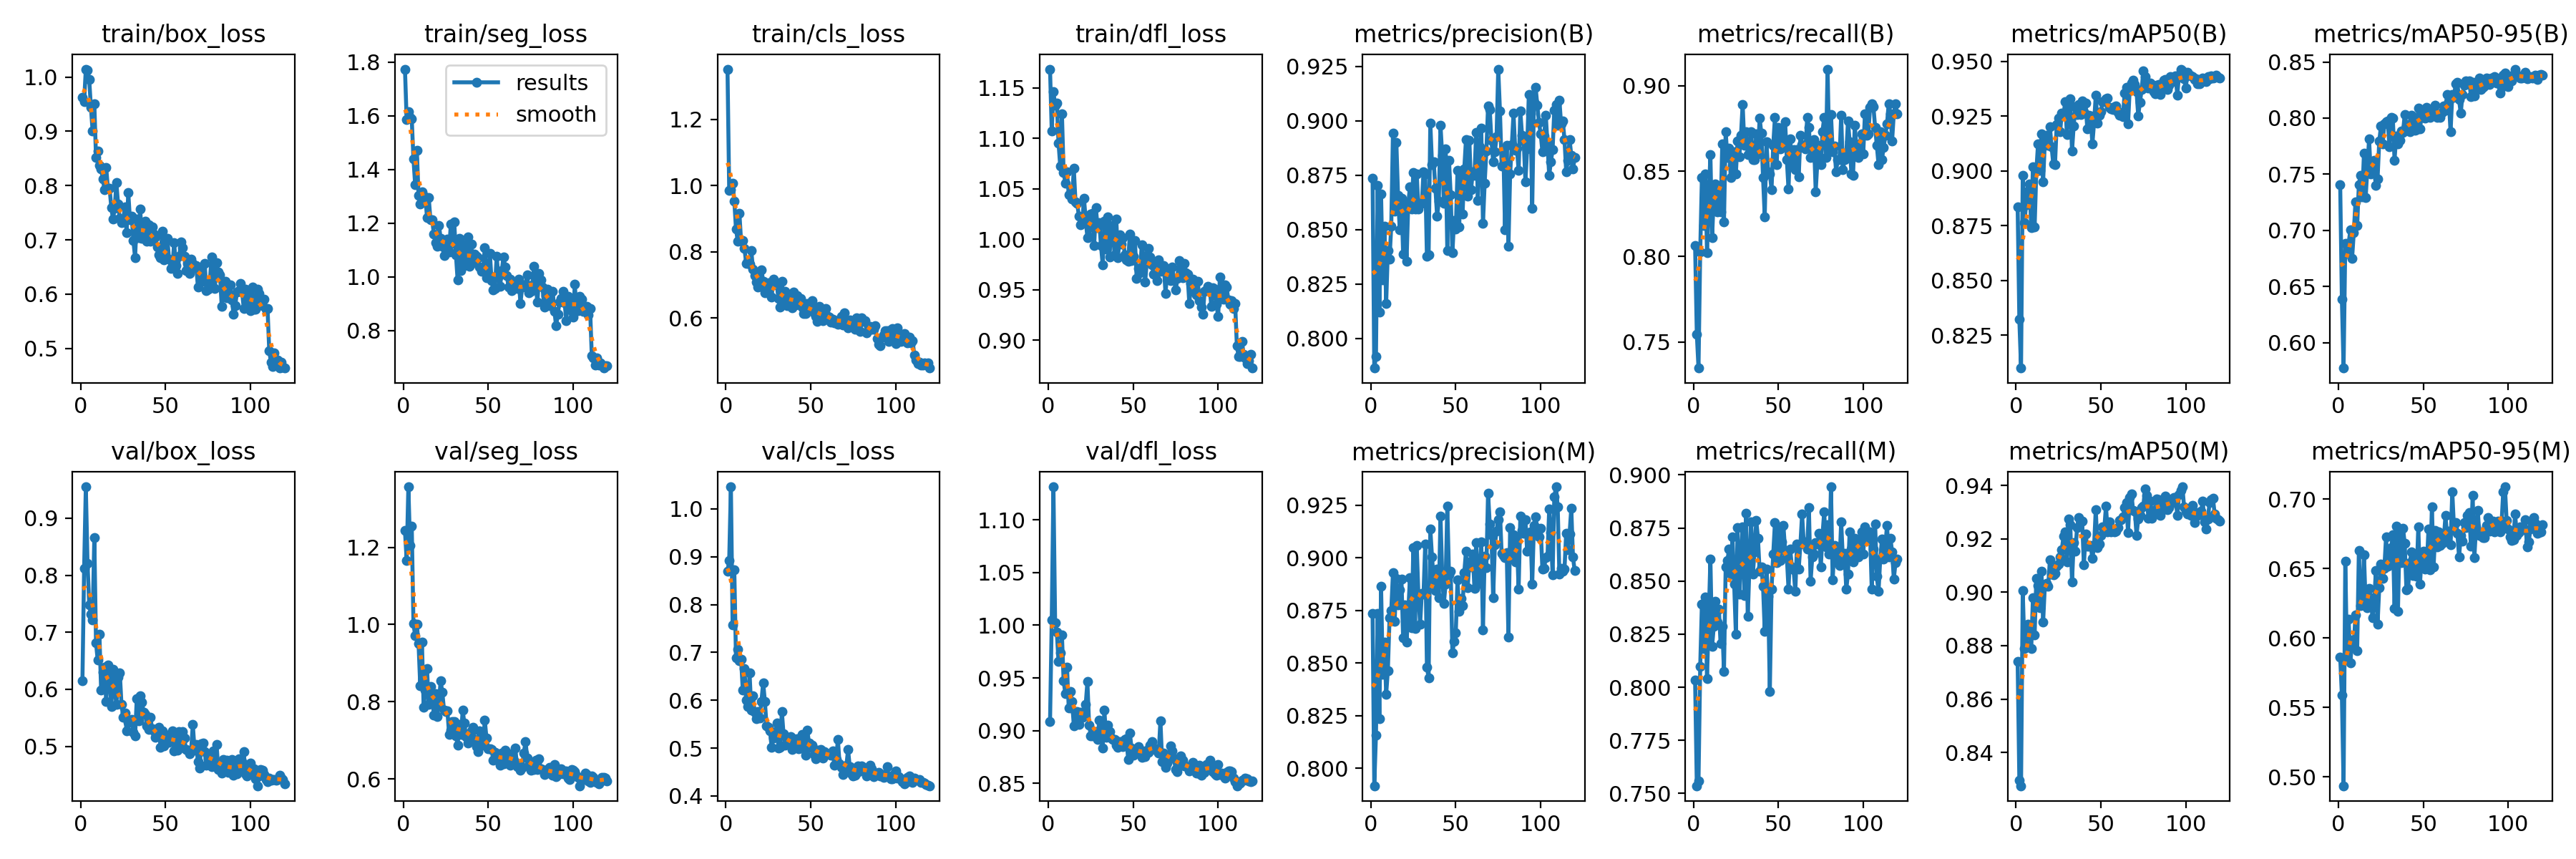

The data file committed next to this chart (first rows):
epoch, time, train/box_loss, train/seg_loss, train/cls_loss, train/dfl_loss, metrics/precision(B), metrics/recall(B), metrics/mAP50(B), metrics/mAP50-95(B), metrics/precision(M), metrics/recall(M), metrics/mAP50(M), metrics/mAP50-95(M), val/box_loss, val/seg_loss, val/cls_loss, val/dfl_loss, lr/pg0, lr/pg1, lr/pg2
1, 32.36, 0.9624, 1.774, 1.353, 1.169, 0.8737, 0.8063, 0.8836, 0.741, 0.8736, 0.8033, 0.874, 0.5864, 0.6143, 1.243, 0.8697, 0.9083, 0.000658, 0.000658, 0.000658
2, 53.84, 0.9548, 1.585, 0.9863, 1.107, 0.7863, 0.7547, 0.832, 0.6384, 0.7916, 0.7536, 0.8296, 0.5587, 0.8122, 1.166, 0.8923, 1.005, 0.001314, 0.001314, 0.001314
3, 74.48, 1.015, 1.615, 0.9877, 1.146, 0.7917, 0.7347, 0.8099, 0.5775, 0.8158, 0.7559, 0.8276, 0.4937, 0.955, 1.357, 1.046, 1.131, 0.001958, 0.001958, 0.001958
4, 95.19, 1.012, 1.595, 1.008, 1.133, 0.8702, 0.8028, 0.8978, 0.6885, 0.8734, 0.8097, 0.9005, 0.6555, 0.8213, 1.205, 0.7583, 1.002, 0.00195, 0.00195, 0.00195
5, 116, 0.995, 1.588, 0.9537, 1.135, 0.8121, 0.8462, 0.8763, 0.6798, 0.8235, 0.8392, 0.8788, 0.5866, 0.7485, 1.254, 0.8727, 0.9932, 0.001934, 0.001934, 0.001934
6, 136.6, 0.9444, 1.44, 0.8691, 1.095, 0.8664, 0.8181, 0.8845, 0.6887, 0.8865, 0.8181, 0.8802, 0.6133, 0.7312, 1.003, 0.6882, 0.9655, 0.001917, 0.001917, 0.001917
7, 157.2, 0.9008, 1.343, 0.8327, 1.073, 0.8267, 0.8486, 0.8908, 0.7004, 0.8447, 0.8426, 0.888, 0.5822, 0.7211, 0.9711, 0.7069, 0.974, 0.001901, 0.001901, 0.001901
8, 177.7, 0.9512, 1.472, 0.9172, 1.125, 0.8517, 0.8022, 0.8939, 0.6749, 0.86, 0.804, 0.887, 0.5986, 0.8666, 0.9999, 0.6823, 0.9909, 0.001885, 0.001885, 0.001885
9, 198.3, 0.8522, 1.302, 0.832, 1.066, 0.816, 0.8328, 0.874, 0.698, 0.8351, 0.8321, 0.8789, 0.5946, 0.6811, 0.9497, 0.6856, 0.947, 0.001868, 0.001868, 0.001868
10, 218.9, 0.864, 1.271, 0.8331, 1.056, 0.8405, 0.8597, 0.9019, 0.7252, 0.8464, 0.8604, 0.8979, 0.6168, 0.651, 0.8407, 0.6219, 0.9353, 0.001852, 0.001852, 0.001852
11, 239.7, 0.8378, 1.316, 0.8095, 1.067, 0.8366, 0.8111, 0.8743, 0.7042, 0.8714, 0.8193, 0.884, 0.5908, 0.6968, 0.9539, 0.6666, 0.9601, 0.001835, 0.001835, 0.001835
12, 260.5, 0.8307, 1.286, 0.7653, 1.044, 0.8517, 0.8357, 0.8999, 0.741, 0.8749, 0.8286, 0.9051, 0.6632, 0.5991, 0.7857, 0.5999, 0.9218, 0.001819, 0.001819, 0.001819
13, 281.3, 0.8126, 1.297, 0.7713, 1.045, 0.8945, 0.8427, 0.9122, 0.7491, 0.8929, 0.8404, 0.9026, 0.6232, 0.6302, 0.8307, 0.5866, 0.9369, 0.001802, 0.001802, 0.001802
14, 302.1, 0.7923, 1.221, 0.7628, 1.04, 0.8583, 0.8263, 0.9001, 0.7298, 0.8697, 0.8306, 0.8942, 0.6236, 0.6391, 0.8848, 0.6568, 0.9275, 0.001785, 0.001785, 0.001785
15, 322.5, 0.8334, 1.295, 0.8048, 1.07, 0.8901, 0.8368, 0.9167, 0.7689, 0.8901, 0.8368, 0.908, 0.66, 0.5786, 0.793, 0.5791, 0.9047, 0.001769, 0.001769, 0.001769
16, 343.3, 0.7948, 1.213, 0.747, 1.037, 0.8657, 0.8263, 0.8949, 0.7293, 0.8776, 0.8204, 0.8888, 0.6241, 0.6425, 0.8401, 0.6096, 0.9175, 0.001752, 0.001752, 0.001752
17, 364, 0.7951, 1.214, 0.7282, 1.036, 0.85, 0.8662, 0.913, 0.7549, 0.8847, 0.8286, 0.9022, 0.622, 0.6231, 0.8174, 0.5743, 0.9178, 0.001736, 0.001736, 0.001736
18, 384.6, 0.7601, 1.161, 0.7084, 1.023, 0.8646, 0.8204, 0.9161, 0.7813, 0.8897, 0.8075, 0.9034, 0.6358, 0.5695, 0.7649, 0.5614, 0.9057, 0.00172, 0.00172, 0.00172
19, 405.1, 0.7379, 1.128, 0.6925, 1.015, 0.8387, 0.8732, 0.9115, 0.7506, 0.8619, 0.8568, 0.9022, 0.6293, 0.6351, 0.8206, 0.5767, 0.9171, 0.001703, 0.001703, 0.001703
20, 425.4, 0.7585, 1.114, 0.6963, 1.017, 0.8615, 0.858, 0.9201, 0.7576, 0.8778, 0.8596, 0.9122, 0.6148, 0.5981, 0.7605, 0.5624, 0.9127, 0.001687, 0.001687, 0.001687
21, 446.1, 0.8051, 1.193, 0.7453, 1.041, 0.8354, 0.8635, 0.9109, 0.7622, 0.8599, 0.865, 0.9069, 0.6248, 0.5738, 0.7941, 0.5979, 0.9156, 0.00167, 0.00167, 0.00167
22, 466.5, 0.7659, 1.144, 0.7115, 1.019, 0.8617, 0.8462, 0.903, 0.7403, 0.8738, 0.8532, 0.9065, 0.6485, 0.6211, 0.8547, 0.637, 0.9246, 0.001654, 0.001654, 0.001654
23, 487.1, 0.7398, 1.115, 0.677, 1.002, 0.8696, 0.8533, 0.9029, 0.7457, 0.8906, 0.8709, 0.9071, 0.6098, 0.6291, 0.8236, 0.598, 0.9464, 0.001637, 0.001637, 0.001637
24, 507.6, 0.7312, 1.08, 0.6868, 1.003, 0.8595, 0.8613, 0.9212, 0.7793, 0.8667, 0.8486, 0.9098, 0.6362, 0.5733, 0.7783, 0.5467, 0.9054, 0.00162, 0.00162, 0.00162
25, 528, 0.7379, 1.118, 0.7074, 1.025, 0.8764, 0.8486, 0.9241, 0.7927, 0.905, 0.8251, 0.9106, 0.6531, 0.551, 0.7739, 0.5436, 0.8953, 0.001604, 0.001604, 0.001604
26, 548.9, 0.7604, 1.141, 0.6967, 1.026, 0.8593, 0.8675, 0.9178, 0.7773, 0.8664, 0.875, 0.9133, 0.6429, 0.5579, 0.7755, 0.5364, 0.8952, 0.001587, 0.001587, 0.001587
27, 569.2, 0.7135, 1.092, 0.6637, 0.9941, 0.8755, 0.8586, 0.9262, 0.795, 0.9059, 0.8439, 0.916, 0.6501, 0.5276, 0.7159, 0.5012, 0.8946, 0.001571, 0.001571, 0.001571
28, 590, 0.787, 1.198, 0.7162, 1.031, 0.8596, 0.8709, 0.9253, 0.7971, 0.8822, 0.8615, 0.9209, 0.6727, 0.5421, 0.7254, 0.5216, 0.8992, 0.001554, 0.001554, 0.001554
29, 611, 0.7365, 1.125, 0.7016, 1.011, 0.8623, 0.8891, 0.9316, 0.7974, 0.8685, 0.8756, 0.9226, 0.6519, 0.5426, 0.7489, 0.5268, 0.8918, 0.001538, 0.001538, 0.001538
30, 631.7, 0.7442, 1.205, 0.7008, 1.017, 0.8621, 0.865, 0.9165, 0.7746, 0.8832, 0.8431, 0.9113, 0.6538, 0.5475, 0.7481, 0.5532, 0.9101, 0.001522, 0.001522, 0.001522
31, 652.3, 0.6989, 1.083, 0.6587, 0.9937, 0.8767, 0.8732, 0.9296, 0.8008, 0.8825, 0.882, 0.9274, 0.665, 0.5251, 0.7122, 0.5001, 0.8936, 0.001505, 0.001505, 0.001505
32, 672.7, 0.6671, 0.9882, 0.6338, 0.9749, 0.8757, 0.8596, 0.9329, 0.7998, 0.9065, 0.8333, 0.9254, 0.6743, 0.5179, 0.6874, 0.5018, 0.8835, 0.001489, 0.001489, 0.001489
33, 693.5, 0.738, 1.145, 0.7099, 1.018, 0.8376, 0.865, 0.9089, 0.7626, 0.848, 0.8568, 0.9039, 0.6213, 0.5831, 0.7405, 0.577, 0.9195, 0.001472, 0.001472, 0.001472
34, 713.9, 0.7042, 1.023, 0.6478, 0.9904, 0.8385, 0.8732, 0.9205, 0.784, 0.8429, 0.8779, 0.9185, 0.6807, 0.544, 0.7143, 0.5293, 0.8933, 0.001455, 0.001455, 0.001455
35, 734.5, 0.7572, 1.119, 0.6799, 1.022, 0.8989, 0.8568, 0.9294, 0.7769, 0.9137, 0.8533, 0.9155, 0.619, 0.5891, 0.7773, 0.5056, 0.9049, 0.001439, 0.001439, 0.001439
36, 755.1, 0.7028, 1.042, 0.6374, 0.9828, 0.88, 0.8568, 0.9257, 0.78, 0.9004, 0.8639, 0.9243, 0.675, 0.5778, 0.7438, 0.5123, 0.8991, 0.001422, 0.001422, 0.001422
37, 775.6, 0.716, 1.057, 0.6504, 1.014, 0.8812, 0.8721, 0.9303, 0.7884, 0.8895, 0.8786, 0.928, 0.6545, 0.5602, 0.7087, 0.5093, 0.8929, 0.001406, 0.001406, 0.001406
38, 796.4, 0.734, 1.148, 0.6672, 1.009, 0.8689, 0.8603, 0.9257, 0.7871, 0.8843, 0.8703, 0.9263, 0.6788, 0.5565, 0.6924, 0.5247, 0.8918, 0.001389, 0.001389, 0.001389
39, 816.9, 0.6976, 1.039, 0.6299, 0.9848, 0.8563, 0.881, 0.9318, 0.8035, 0.8946, 0.8545, 0.9265, 0.6683, 0.5358, 0.6991, 0.4974, 0.8917, 0.001373, 0.001373, 0.001373
40, 837.4, 0.7275, 1.122, 0.6781, 1.02, 0.863, 0.8722, 0.9269, 0.7929, 0.881, 0.8568, 0.9102, 0.6348, 0.5291, 0.724, 0.5195, 0.8863, 0.001357, 0.001357, 0.001357
41, 858.1, 0.6971, 1.052, 0.6391, 0.9817, 0.8979, 0.8462, 0.931, 0.7941, 0.9198, 0.8477, 0.9217, 0.6357, 0.5513, 0.7339, 0.5082, 0.8841, 0.00134, 0.00134, 0.00134
42, 878.9, 0.7238, 1.086, 0.6681, 1.004, 0.8841, 0.8234, 0.9193, 0.7878, 0.8916, 0.8263, 0.9171, 0.6542, 0.531, 0.7022, 0.5189, 0.8893, 0.001324, 0.001324, 0.001324
43, 899.5, 0.7103, 1.078, 0.6597, 0.9955, 0.8621, 0.8674, 0.9254, 0.8026, 0.8784, 0.8556, 0.9172, 0.6621, 0.5272, 0.6826, 0.4991, 0.889, 0.001307, 0.001307, 0.001307
44, 920.4, 0.705, 1.072, 0.6582, 1.002, 0.8871, 0.8498, 0.925, 0.7994, 0.8875, 0.8428, 0.9175, 0.6451, 0.5159, 0.6712, 0.4999, 0.8849, 0.00129, 0.00129, 0.00129
45, 941.2, 0.6866, 1.038, 0.6327, 0.9845, 0.8403, 0.8486, 0.9122, 0.7889, 0.9246, 0.7981, 0.9127, 0.6566, 0.5213, 0.7238, 0.5287, 0.8916, 0.001274, 0.001274, 0.001274
46, 961.7, 0.6721, 1.02, 0.6125, 0.9795, 0.882, 0.8392, 0.922, 0.7898, 0.8918, 0.8462, 0.9173, 0.6445, 0.533, 0.7141, 0.5256, 0.8921, 0.001257, 0.001257, 0.001257
47, 982, 0.6667, 1.025, 0.6134, 0.9782, 0.8661, 0.8653, 0.9344, 0.8091, 0.8938, 0.8627, 0.931, 0.6802, 0.498, 0.6875, 0.4859, 0.8729, 0.001241, 0.001241, 0.001241
48, 1003, 0.7155, 1.108, 0.6438, 1.005, 0.8394, 0.8815, 0.9217, 0.7901, 0.8548, 0.8774, 0.9167, 0.6389, 0.5272, 0.7522, 0.5368, 0.8976, 0.001224, 0.001224, 0.001224
49, 1023, 0.6639, 0.9958, 0.6264, 0.9791, 0.8544, 0.8539, 0.9254, 0.8037, 0.8601, 0.8587, 0.918, 0.6603, 0.5009, 0.7054, 0.511, 0.8831, 0.001208, 0.001208, 0.001208
50, 1044, 0.6698, 1.01, 0.6345, 0.983, 0.8503, 0.8756, 0.9269, 0.8007, 0.8643, 0.8748, 0.9212, 0.6626, 0.5156, 0.6778, 0.5009, 0.8766, 0.001192, 0.001192, 0.001192
51, 1064, 0.7027, 1.089, 0.6516, 0.9991, 0.8771, 0.8632, 0.9316, 0.7999, 0.8895, 0.8595, 0.9244, 0.6497, 0.5193, 0.6777, 0.5062, 0.8802, 0.001175, 0.001175, 0.001175
52, 1085, 0.6644, 0.9859, 0.6164, 0.9614, 0.8512, 0.8721, 0.9314, 0.8094, 0.8747, 0.8683, 0.9236, 0.6516, 0.5074, 0.677, 0.4871, 0.8818, 0.001159, 0.001159, 0.001159
53, 1106, 0.6471, 0.9526, 0.6053, 0.9712, 0.8759, 0.865, 0.9327, 0.8051, 0.8808, 0.8761, 0.9323, 0.6787, 0.5179, 0.6477, 0.4772, 0.8847, 0.001142, 0.001142, 0.001142
54, 1126, 0.6488, 0.9577, 0.5886, 0.9668, 0.8572, 0.8791, 0.933, 0.8009, 0.8773, 0.8644, 0.9225, 0.649, 0.527, 0.669, 0.4961, 0.8819, 0.001125, 0.001125, 0.001125
55, 1147, 0.6955, 1.077, 0.6341, 0.9947, 0.878, 0.8568, 0.9288, 0.8051, 0.893, 0.8615, 0.9263, 0.6945, 0.4919, 0.6511, 0.4928, 0.8748, 0.001109, 0.001109, 0.001109
56, 1168, 0.6532, 1, 0.6169, 0.9833, 0.8915, 0.8394, 0.9282, 0.8028, 0.9032, 0.8462, 0.9225, 0.651, 0.5166, 0.6535, 0.4971, 0.8789, 0.001092, 0.001092, 0.001092
57, 1188, 0.6388, 0.9637, 0.5926, 0.9579, 0.8656, 0.869, 0.9281, 0.8115, 0.8858, 0.8649, 0.9232, 0.6777, 0.4931, 0.6346, 0.4797, 0.875, 0.001076, 0.001076, 0.001076
58, 1209, 0.6694, 1.024, 0.6093, 0.9778, 0.8911, 0.8545, 0.9294, 0.8005, 0.8979, 0.8567, 0.9226, 0.6658, 0.5262, 0.6672, 0.4925, 0.8817, 0.001059, 0.001059, 0.001059
59, 1230, 0.6965, 1.074, 0.6289, 0.9911, 0.8685, 0.8627, 0.9296, 0.8039, 0.8955, 0.8552, 0.923, 0.6762, 0.4976, 0.6389, 0.4861, 0.8796, 0.001043, 0.001043, 0.001043
60, 1250, 0.6851, 1.038, 0.6046, 0.9825, 0.8766, 0.8509, 0.9267, 0.8008, 0.9017, 0.8451, 0.9241, 0.6669, 0.5256, 0.6746, 0.4885, 0.8859, 0.001027, 0.001027, 0.001027
... 60 more rows
